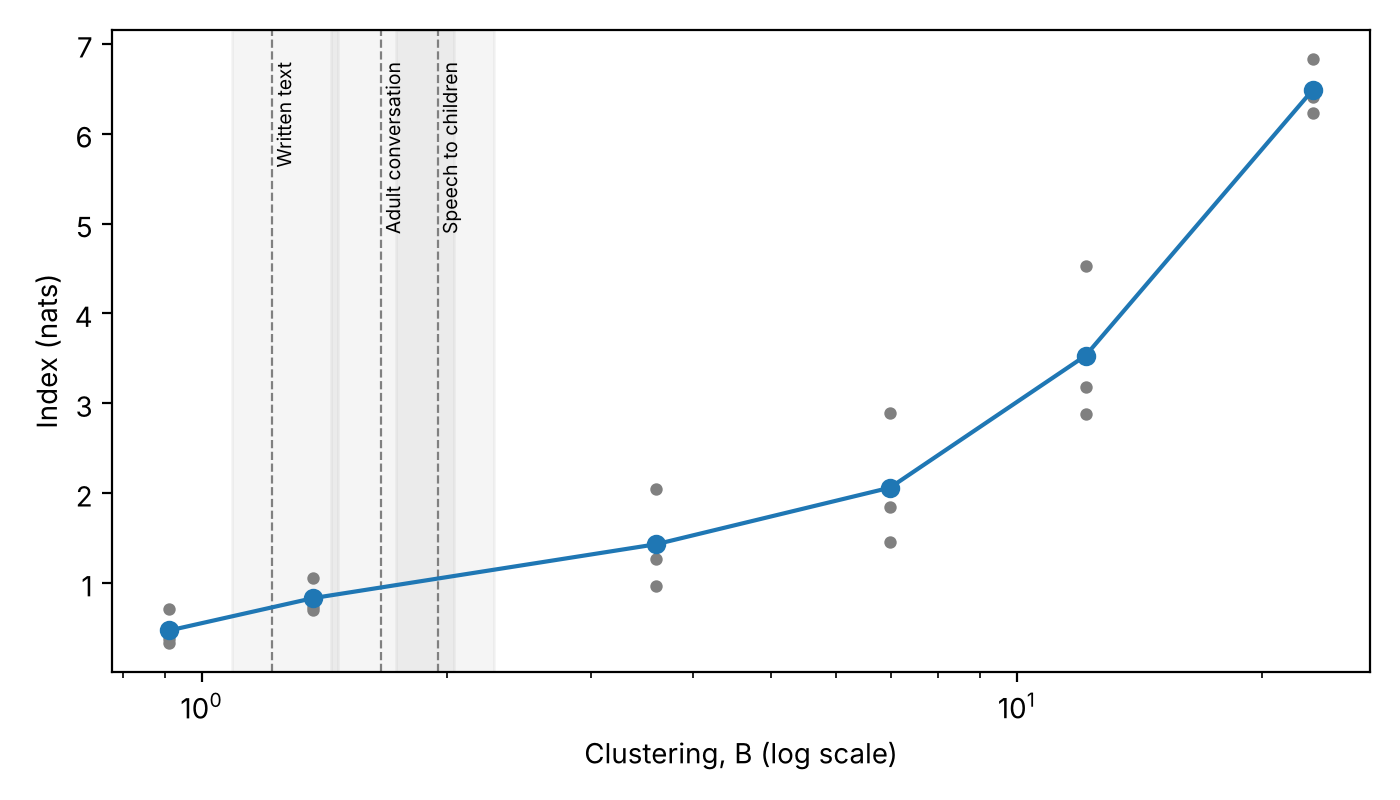

The table this chart was drawn from, first rows:
order, B, size, index
Random, 0.912, 3.4M, 0.33
Random, 0.912, 11.0M, 0.71
Random, 0.912, 25.6M, 0.38
Random, 0.912, all 15, 0.47
B 1.4, 1.369, 3.4M, 0.73
B 1.4, 1.369, 11.0M, 1.05
B 1.4, 1.369, 25.6M, 0.7
B 1.4, 1.369, all 15, 0.83
B 3.6, 3.61, 3.4M, 0.97
B 3.6, 3.61, 11.0M, 2.05
B 3.6, 3.61, 25.6M, 1.27
B 3.6, 3.61, all 15, 1.43
B 7, 6.989, 3.4M, 1.85
B 7, 6.989, 11.0M, 2.89
B 7, 6.989, 25.6M, 1.45
B 7, 6.989, all 15, 2.06
B 12, 12.14, 3.4M, 3.18
B 12, 12.14, 11.0M, 4.53
B 12, 12.14, 25.6M, 2.88
B 12, 12.14, all 15, 3.53
Grouped, 23.08, 3.4M, 6.41
Grouped, 23.08, 11.0M, 6.83
Grouped, 23.08, 25.6M, 6.23
Grouped, 23.08, all 15, 6.49
